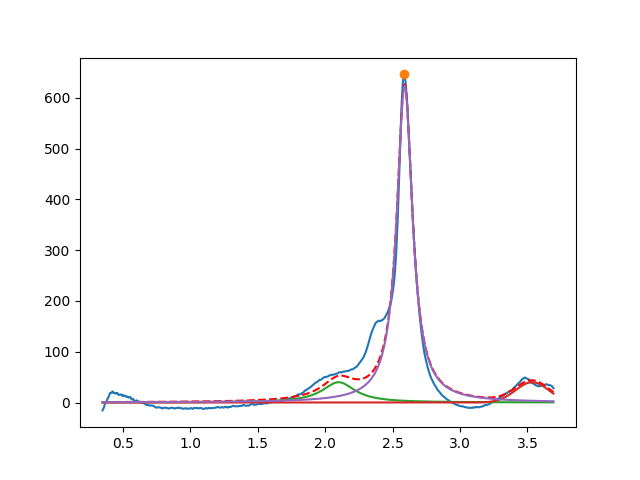

Data behind this chart, as committed beside it:
2.099999999999999645e+00, 3.999999999999999289e+01, 2.999999999999999334e-01, 1.024231454546103057e-18
3.535137487586739624e+00, 3.999999995478170689e+01, 2.896595080576748749e-01, 9.999999999999998890e-01
2.589437755030719490e+00, 6.234716595803005248e+02, 1.409787862586217022e-01, 2.321879911288807608e-22
